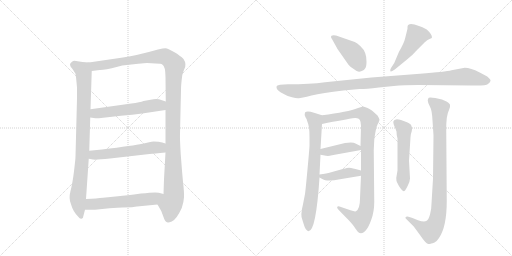
t = 0.00 s
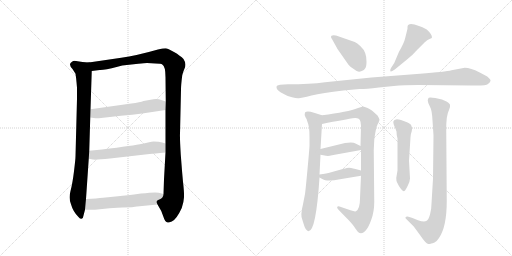
t = 2.29 s
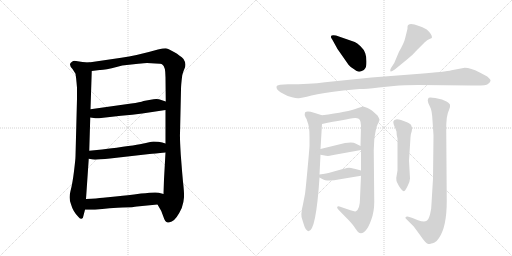
t = 4.57 s
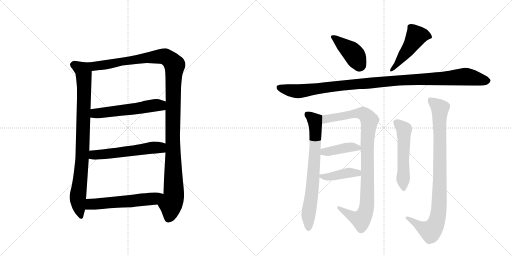
t = 6.86 s
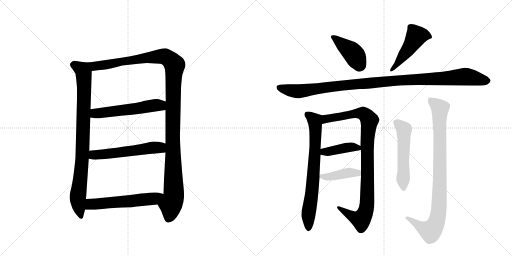
t = 9.14 s
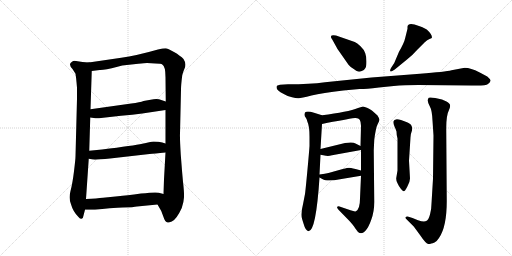
t = 11.43 s

The animated SVG that drew these frames (rendered in a browser with its animation timeline set to each time). Animation: 14 CSS @keyframes rules; one cycle of 11.43 s.

<svg version="1.1" viewBox="0 0 2048 1024" xmlns="http://www.w3.org/2000/svg">
  <g stroke="lightgray" stroke-dasharray="1,1" stroke-width="1" transform="scale(4, 4)">
    <line x1="0" y1="0" x2="256" y2="256"></line>
    <line x1="256" y1="0" x2="0" y2="256"></line>
    <line x1="128" y1="0" x2="128" y2="256"></line>
    <line x1="0" y1="128" x2="256" y2="128"></line>
    <line x1="256" y1="0" x2="512" y2="256"></line>
    <line x1="512" y1="0" x2="256" y2="256"></line>
    <line x1="384" y1="0" x2="384" y2="256"></line>
    <line x1="256" y1="128" x2="512" y2="128"></line>
  </g>
<g transform="scale(1, -1) translate(0, -850)">
   <style type="text/css">
    @keyframes keyframes0 {
      from {
       stroke: black;
       stroke-dashoffset: 882;
       stroke-width: 128;
       }
       74% {
       animation-timing-function: step-end;
       stroke: black;
       stroke-dashoffset: 0;
       stroke-width: 128;
       }
       to {
       stroke: black;
       stroke-width: 1024;
       }
       }
       #make-me-a-hanzi-animation-0 {
         animation: keyframes0 0.967773s both;
         animation-delay: 0.000000s;
         animation-timing-function: linear;
       }
    @keyframes keyframes1 {
      from {
       stroke: black;
       stroke-dashoffset: 1228;
       stroke-width: 128;
       }
       80% {
       animation-timing-function: step-end;
       stroke: black;
       stroke-dashoffset: 0;
       stroke-width: 128;
       }
       to {
       stroke: black;
       stroke-width: 1024;
       }
       }
       #make-me-a-hanzi-animation-1 {
         animation: keyframes1 1.249349s both;
         animation-delay: 0.967773s;
         animation-timing-function: linear;
       }
    @keyframes keyframes2 {
      from {
       stroke: black;
       stroke-dashoffset: 553;
       stroke-width: 128;
       }
       64% {
       animation-timing-function: step-end;
       stroke: black;
       stroke-dashoffset: 0;
       stroke-width: 128;
       }
       to {
       stroke: black;
       stroke-width: 1024;
       }
       }
       #make-me-a-hanzi-animation-2 {
         animation: keyframes2 0.700033s both;
         animation-delay: 2.217122s;
         animation-timing-function: linear;
       }
    @keyframes keyframes3 {
      from {
       stroke: black;
       stroke-dashoffset: 560;
       stroke-width: 128;
       }
       65% {
       animation-timing-function: step-end;
       stroke: black;
       stroke-dashoffset: 0;
       stroke-width: 128;
       }
       to {
       stroke: black;
       stroke-width: 1024;
       }
       }
       #make-me-a-hanzi-animation-3 {
         animation: keyframes3 0.705729s both;
         animation-delay: 2.917155s;
         animation-timing-function: linear;
       }
    @keyframes keyframes4 {
      from {
       stroke: black;
       stroke-dashoffset: 567;
       stroke-width: 128;
       }
       65% {
       animation-timing-function: step-end;
       stroke: black;
       stroke-dashoffset: 0;
       stroke-width: 128;
       }
       to {
       stroke: black;
       stroke-width: 1024;
       }
       }
       #make-me-a-hanzi-animation-4 {
         animation: keyframes4 0.711426s both;
         animation-delay: 3.622884s;
         animation-timing-function: linear;
       }
    @keyframes keyframes5 {
      from {
       stroke: black;
       stroke-dashoffset: 416;
       stroke-width: 128;
       }
       58% {
       animation-timing-function: step-end;
       stroke: black;
       stroke-dashoffset: 0;
       stroke-width: 128;
       }
       to {
       stroke: black;
       stroke-width: 1024;
       }
       }
       #make-me-a-hanzi-animation-5 {
         animation: keyframes5 0.588542s both;
         animation-delay: 4.334310s;
         animation-timing-function: linear;
       }
    @keyframes keyframes6 {
      from {
       stroke: black;
       stroke-dashoffset: 480;
       stroke-width: 128;
       }
       61% {
       animation-timing-function: step-end;
       stroke: black;
       stroke-dashoffset: 0;
       stroke-width: 128;
       }
       to {
       stroke: black;
       stroke-width: 1024;
       }
       }
       #make-me-a-hanzi-animation-6 {
         animation: keyframes6 0.640625s both;
         animation-delay: 4.922852s;
         animation-timing-function: linear;
       }
    @keyframes keyframes7 {
      from {
       stroke: black;
       stroke-dashoffset: 1097;
       stroke-width: 128;
       }
       78% {
       animation-timing-function: step-end;
       stroke: black;
       stroke-dashoffset: 0;
       stroke-width: 128;
       }
       to {
       stroke: black;
       stroke-width: 1024;
       }
       }
       #make-me-a-hanzi-animation-7 {
         animation: keyframes7 1.142741s both;
         animation-delay: 5.563477s;
         animation-timing-function: linear;
       }
    @keyframes keyframes8 {
      from {
       stroke: black;
       stroke-dashoffset: 731;
       stroke-width: 128;
       }
       70% {
       animation-timing-function: step-end;
       stroke: black;
       stroke-dashoffset: 0;
       stroke-width: 128;
       }
       to {
       stroke: black;
       stroke-width: 1024;
       }
       }
       #make-me-a-hanzi-animation-8 {
         animation: keyframes8 0.844889s both;
         animation-delay: 6.706217s;
         animation-timing-function: linear;
       }
    @keyframes keyframes9 {
      from {
       stroke: black;
       stroke-dashoffset: 962;
       stroke-width: 128;
       }
       76% {
       animation-timing-function: step-end;
       stroke: black;
       stroke-dashoffset: 0;
       stroke-width: 128;
       }
       to {
       stroke: black;
       stroke-width: 1024;
       }
       }
       #make-me-a-hanzi-animation-9 {
         animation: keyframes9 1.032878s both;
         animation-delay: 7.551107s;
         animation-timing-function: linear;
       }
    @keyframes keyframes10 {
      from {
       stroke: black;
       stroke-dashoffset: 408;
       stroke-width: 128;
       }
       57% {
       animation-timing-function: step-end;
       stroke: black;
       stroke-dashoffset: 0;
       stroke-width: 128;
       }
       to {
       stroke: black;
       stroke-width: 1024;
       }
       }
       #make-me-a-hanzi-animation-10 {
         animation: keyframes10 0.582031s both;
         animation-delay: 8.583984s;
         animation-timing-function: linear;
       }
    @keyframes keyframes11 {
      from {
       stroke: black;
       stroke-dashoffset: 409;
       stroke-width: 128;
       }
       57% {
       animation-timing-function: step-end;
       stroke: black;
       stroke-dashoffset: 0;
       stroke-width: 128;
       }
       to {
       stroke: black;
       stroke-width: 1024;
       }
       }
       #make-me-a-hanzi-animation-11 {
         animation: keyframes11 0.582845s both;
         animation-delay: 9.166016s;
         animation-timing-function: linear;
       }
    @keyframes keyframes12 {
      from {
       stroke: black;
       stroke-dashoffset: 535;
       stroke-width: 128;
       }
       64% {
       animation-timing-function: step-end;
       stroke: black;
       stroke-dashoffset: 0;
       stroke-width: 128;
       }
       to {
       stroke: black;
       stroke-width: 1024;
       }
       }
       #make-me-a-hanzi-animation-12 {
         animation: keyframes12 0.685384s both;
         animation-delay: 9.748861s;
         animation-timing-function: linear;
       }
    @keyframes keyframes13 {
      from {
       stroke: black;
       stroke-dashoffset: 914;
       stroke-width: 128;
       }
       75% {
       animation-timing-function: step-end;
       stroke: black;
       stroke-dashoffset: 0;
       stroke-width: 128;
       }
       to {
       stroke: black;
       stroke-width: 1024;
       }
       }
       #make-me-a-hanzi-animation-13 {
         animation: keyframes13 0.993815s both;
         animation-delay: 10.434245s;
         animation-timing-function: linear;
       }
</style>
<path d="M 355 600 L 330 602 L 304 606 Q 294 608 288 603 Q 271 593 290 574 L 302 555 Q 305 536 306 522 L 308 499 L 308 455 L 302 225 Q 302 214 296 165 Q 290 116 282 86 Q 274 56 284 33 Q 292 4 313 -17 Q 320 -27 326 -25 Q 333 -24 334 -12 L 340 11 L 344 54 L 355 215 L 357 247 L 361 380 L 362 413 L 367 566 C 368 596 368 599 355 600 Z" fill="lightgray"></path> 
<path d="M 734 614 Q 722 627 696 642 Q 671 656 662 657 Q 653 657 632 652 Q 544 627 485 619 L 355 600 C 325 596 337 562 367 566 L 399 570 Q 416 569 470 583 L 489 588 L 553 595 Q 579 598 588 598 L 622 596 Q 645 596 649 592 Q 662 585 662 541 L 663 444 L 662 410 L 662 276 L 662 240 L 656 133 L 654 74 C 653 44 615 58 630 32 L 645 6 L 654 -18 Q 660 -39 671 -40 Q 675 -41 687 -36 Q 706 -28 727 18 Q 735 41 736 61 Q 737 80 732 123 Q 728 166 723 232 Q 719 298 720 316 L 724 491 Q 724 511 729 549 Q 734 567 737 573 Q 748 593 734 614 Z" fill="lightgray"></path> 
<path d="M 361 380 L 382 377 Q 386 376 413 379 L 484 387 Q 531 390 569 396 L 662 410 C 692 414 691 435 663 444 L 645 450 Q 634 455 614 453 L 574 446 Q 561 441 525 436 L 362 413 C 332 409 331 384 361 380 Z" fill="lightgray"></path> 
<path d="M 355 215 L 372 212 Q 383 210 440 216 L 598 234 Q 616 235 662 240 C 692 243 691 267 662 276 L 649 280 Q 636 284 614 284 Q 601 282 569 275 Q 537 268 408 252 L 357 247 C 327 244 325 220 355 215 Z" fill="lightgray"></path> 
<path d="M 340 11 L 380 11 L 438 17 Q 444 18 490 20 Q 536 21 548 24 L 630 32 C 660 35 683 66 654 74 L 635 79 Q 624 83 564 76 Q 505 68 472 65 L 412 59 Q 389 56 344 54 C 314 53 310 11 340 11 Z" fill="lightgray"></path> 
<path d="M 1419 682 L 1344 708 Q 1323 712 1324 703 Q 1323 700 1329 692 L 1350 654 L 1394 591 Q 1403 580 1415 574 Q 1426 565 1432 564 Q 1438 562 1447 566 Q 1457 569 1461 577 Q 1466 584 1466 604 Q 1466 623 1461 637 Q 1457 651 1442 665 Q 1428 678 1419 682 Z" fill="lightgray"></path> 
<path d="M 1577 598 L 1564 578 Q 1558 567 1562 565 Q 1563 561 1579 572 L 1628 612 Q 1649 628 1670 652 L 1699 681 Q 1709 690 1718 694 Q 1728 697 1728 700 Q 1728 713 1707 732 Q 1688 743 1676 746 Q 1632 764 1630 743 L 1630 735 L 1621 699 Q 1617 679 1596 643 L 1577 598 Z" fill="lightgray"></path> 
<path d="M 1859 579 L 1806 569 Q 1782 563 1680 555 L 1486 540 L 1300 521 Q 1240 513 1152 513 L 1120 511 L 1110 508 Q 1106 507 1106 501 Q 1106 494 1113 488 Q 1120 482 1135 474 Q 1150 465 1168 461 Q 1186 456 1195 457 Q 1204 457 1246 468 Q 1289 478 1373 488 L 1438 494 Q 1454 493 1516 500 L 1575 506 Q 1616 510 1674 510 L 1886 508 Q 1943 506 1952 514 Q 1962 522 1962 527 Q 1963 532 1949 544 L 1917 561 Q 1883 579 1859 579 Z" fill="lightgray"></path> 
<path d="M 1209 -28 L 1214 -44 Q 1222 -73 1234 -75 Q 1264 -75 1278 140 L 1278 152 L 1282 231 L 1282 254 L 1288 354 C 1290 384 1290 388 1288 389 L 1256 399 Q 1228 408 1220 400 Q 1216 388 1222 381 Q 1228 374 1230 362 Q 1238 346 1238 303 L 1238 266 Q 1236 236 1229 162 Q 1222 87 1220 74 L 1212 33 Q 1201 -11 1209 -28 Z" fill="lightgray"></path> 
<path d="M 1444 147 L 1440 56 Q 1440 15 1424 5 Q 1418 3 1402 9 L 1358 24 Q 1352 26 1349 23 Q 1346 19 1354 11 L 1396 -32 Q 1418 -56 1420 -62 L 1432 -78 Q 1446 -89 1460 -75 Q 1474 -61 1485 -29 Q 1497 3 1497 42 L 1495 249 L 1497 290 Q 1499 310 1503 328 Q 1504 340 1511 354 Q 1518 367 1518 371 Q 1518 375 1510 388 L 1490 406 Q 1488 408 1478 414 L 1468 419 L 1453 424 Q 1448 424 1432 418 Q 1392 402 1288 389 C 1258 385 1259 348 1288 354 Q 1382 373 1420 378 Q 1434 379 1439 371 Q 1444 362 1444 347 L 1442 266 L 1444 250 L 1444 168 L 1444 147 Z" fill="lightgray"></path> 
<path d="M 1282 231 L 1304 227 Q 1314 225 1328 229 L 1444 250 C 1466 254 1466 254 1442 266 L 1422 276 Q 1412 283 1380 278 L 1282 254 C 1253 247 1252 236 1282 231 Z" fill="lightgray"></path> 
<path d="M 1278 140 L 1291 133 Q 1298 128 1318 128 Q 1338 128 1354 132 L 1444 147 C 1474 152 1473 160 1444 168 L 1422 174 Q 1400 179 1396 179 Q 1392 179 1371 174 L 1314 158 Q 1302 155 1278 152 C 1260 150 1260 150 1278 140 Z" fill="lightgray"></path> 
<path d="M 1640 136 L 1636 207 L 1642 301 Q 1642 313 1647 325 Q 1652 337 1644 351 Q 1636 358 1628 361 L 1604 370 Q 1577 379 1573 363 Q 1573 356 1578 344 Q 1584 331 1586 324 Q 1586 308 1590 296 L 1590 168 L 1585 138 Q 1584 128 1590 117 Q 1596 103 1604 94 Q 1612 85 1615 85 Q 1619 84 1629 103 Q 1640 122 1640 136 Z" fill="lightgray"></path> 
<path d="M 1734 308 L 1732 135 L 1726 36 Q 1726 14 1720 -8 Q 1714 -30 1705 -34 Q 1696 -39 1672 -31 L 1650 -22 L 1634 -17 Q 1627 -14 1623 -18 Q 1619 -22 1625 -26 L 1655 -56 L 1680 -90 Q 1704 -126 1714 -126 Q 1720 -126 1725 -124 Q 1730 -123 1738 -120 Q 1746 -117 1756 -102 Q 1787 -57 1787 45 L 1785 328 Q 1784 388 1796 410 Q 1802 423 1800 430 Q 1800 436 1786 444 Q 1772 451 1768 452 L 1741 458 Q 1720 462 1715 459 Q 1711 455 1711 448 Q 1711 440 1719 425 Q 1728 410 1730 368 L 1734 308 Z" fill="lightgray"></path> 
      <clipPath id="make-me-a-hanzi-clip-0">
      <path d="M 355 600 L 330 602 L 304 606 Q 294 608 288 603 Q 271 593 290 574 L 302 555 Q 305 536 306 522 L 308 499 L 308 455 L 302 225 Q 302 214 296 165 Q 290 116 282 86 Q 274 56 284 33 Q 292 4 313 -17 Q 320 -27 326 -25 Q 333 -24 334 -12 L 340 11 L 344 54 L 355 215 L 357 247 L 361 380 L 362 413 L 367 566 C 368 596 368 599 355 600 Z" fill="lightgray"></path>
      </clipPath>
      <path clip-path="url(#make-me-a-hanzi-clip-0)" d="M 296 589 L 331 569 L 335 559 L 331 255 L 311 55 L 324 -14 " fill="none" id="make-me-a-hanzi-animation-0" stroke-dasharray="754 1508" stroke-linecap="round"></path>

      <clipPath id="make-me-a-hanzi-clip-1">
      <path d="M 734 614 Q 722 627 696 642 Q 671 656 662 657 Q 653 657 632 652 Q 544 627 485 619 L 355 600 C 325 596 337 562 367 566 L 399 570 Q 416 569 470 583 L 489 588 L 553 595 Q 579 598 588 598 L 622 596 Q 645 596 649 592 Q 662 585 662 541 L 663 444 L 662 410 L 662 276 L 662 240 L 656 133 L 654 74 C 653 44 615 58 630 32 L 645 6 L 654 -18 Q 660 -39 671 -40 Q 675 -41 687 -36 Q 706 -28 727 18 Q 735 41 736 61 Q 737 80 732 123 Q 728 166 723 232 Q 719 298 720 316 L 724 491 Q 724 511 729 549 Q 734 567 737 573 Q 748 593 734 614 Z" fill="lightgray"></path>
      </clipPath>
      <path clip-path="url(#make-me-a-hanzi-clip-1)" d="M 363 596 L 381 586 L 403 588 L 647 625 L 673 617 L 698 590 L 690 298 L 695 67 L 673 -26 " fill="none" id="make-me-a-hanzi-animation-1" stroke-dasharray="1100 2200" stroke-linecap="round"></path>

      <clipPath id="make-me-a-hanzi-clip-2">
      <path d="M 361 380 L 382 377 Q 386 376 413 379 L 484 387 Q 531 390 569 396 L 662 410 C 692 414 691 435 663 444 L 645 450 Q 634 455 614 453 L 574 446 Q 561 441 525 436 L 362 413 C 332 409 331 384 361 380 Z" fill="lightgray"></path>
      </clipPath>
      <path clip-path="url(#make-me-a-hanzi-clip-2)" d="M 367 385 L 387 397 L 641 429 L 656 439 " fill="none" id="make-me-a-hanzi-animation-2" stroke-dasharray="425 850" stroke-linecap="round"></path>

      <clipPath id="make-me-a-hanzi-clip-3">
      <path d="M 355 215 L 372 212 Q 383 210 440 216 L 598 234 Q 616 235 662 240 C 692 243 691 267 662 276 L 649 280 Q 636 284 614 284 Q 601 282 569 275 Q 537 268 408 252 L 357 247 C 327 244 325 220 355 215 Z" fill="lightgray"></path>
      </clipPath>
      <path clip-path="url(#make-me-a-hanzi-clip-3)" d="M 360 220 L 378 231 L 620 260 L 639 260 L 653 246 " fill="none" id="make-me-a-hanzi-animation-3" stroke-dasharray="432 864" stroke-linecap="round"></path>

      <clipPath id="make-me-a-hanzi-clip-4">
      <path d="M 340 11 L 380 11 L 438 17 Q 444 18 490 20 Q 536 21 548 24 L 630 32 C 660 35 683 66 654 74 L 635 79 Q 624 83 564 76 Q 505 68 472 65 L 412 59 Q 389 56 344 54 C 314 53 310 11 340 11 Z" fill="lightgray"></path>
      </clipPath>
      <path clip-path="url(#make-me-a-hanzi-clip-4)" d="M 347 18 L 364 33 L 607 54 L 648 70 " fill="none" id="make-me-a-hanzi-animation-4" stroke-dasharray="439 878" stroke-linecap="round"></path>

      <clipPath id="make-me-a-hanzi-clip-5">
      <path d="M 1419 682 L 1344 708 Q 1323 712 1324 703 Q 1323 700 1329 692 L 1350 654 L 1394 591 Q 1403 580 1415 574 Q 1426 565 1432 564 Q 1438 562 1447 566 Q 1457 569 1461 577 Q 1466 584 1466 604 Q 1466 623 1461 637 Q 1457 651 1442 665 Q 1428 678 1419 682 Z" fill="lightgray"></path>
      </clipPath>
      <path clip-path="url(#make-me-a-hanzi-clip-5)" d="M 1333 701 L 1410 640 L 1442 587 " fill="none" id="make-me-a-hanzi-animation-5" stroke-dasharray="288 576" stroke-linecap="round"></path>

      <clipPath id="make-me-a-hanzi-clip-6">
      <path d="M 1577 598 L 1564 578 Q 1558 567 1562 565 Q 1563 561 1579 572 L 1628 612 Q 1649 628 1670 652 L 1699 681 Q 1709 690 1718 694 Q 1728 697 1728 700 Q 1728 713 1707 732 Q 1688 743 1676 746 Q 1632 764 1630 743 L 1630 735 L 1621 699 Q 1617 679 1596 643 L 1577 598 Z" fill="lightgray"></path>
      </clipPath>
      <path clip-path="url(#make-me-a-hanzi-clip-6)" d="M 1720 703 L 1696 710 L 1665 705 L 1627 644 L 1565 571 " fill="none" id="make-me-a-hanzi-animation-6" stroke-dasharray="352 704" stroke-linecap="round"></path>

      <clipPath id="make-me-a-hanzi-clip-7">
      <path d="M 1859 579 L 1806 569 Q 1782 563 1680 555 L 1486 540 L 1300 521 Q 1240 513 1152 513 L 1120 511 L 1110 508 Q 1106 507 1106 501 Q 1106 494 1113 488 Q 1120 482 1135 474 Q 1150 465 1168 461 Q 1186 456 1195 457 Q 1204 457 1246 468 Q 1289 478 1373 488 L 1438 494 Q 1454 493 1516 500 L 1575 506 Q 1616 510 1674 510 L 1886 508 Q 1943 506 1952 514 Q 1962 522 1962 527 Q 1963 532 1949 544 L 1917 561 Q 1883 579 1859 579 Z" fill="lightgray"></path>
      </clipPath>
      <path clip-path="url(#make-me-a-hanzi-clip-7)" d="M 1118 499 L 1191 485 L 1434 515 L 1859 544 L 1953 527 " fill="none" id="make-me-a-hanzi-animation-7" stroke-dasharray="969 1938" stroke-linecap="round"></path>

      <clipPath id="make-me-a-hanzi-clip-8">
      <path d="M 1209 -28 L 1214 -44 Q 1222 -73 1234 -75 Q 1264 -75 1278 140 L 1278 152 L 1282 231 L 1282 254 L 1288 354 C 1290 384 1290 388 1288 389 L 1256 399 Q 1228 408 1220 400 Q 1216 388 1222 381 Q 1228 374 1230 362 Q 1238 346 1238 303 L 1238 266 Q 1236 236 1229 162 Q 1222 87 1220 74 L 1212 33 Q 1201 -11 1209 -28 Z" fill="lightgray"></path>
      </clipPath>
      <path clip-path="url(#make-me-a-hanzi-clip-8)" d="M 1228 393 L 1259 367 L 1262 320 L 1251 99 L 1234 1 L 1234 -66 " fill="none" id="make-me-a-hanzi-animation-8" stroke-dasharray="603 1206" stroke-linecap="round"></path>

      <clipPath id="make-me-a-hanzi-clip-9">
      <path d="M 1444 147 L 1440 56 Q 1440 15 1424 5 Q 1418 3 1402 9 L 1358 24 Q 1352 26 1349 23 Q 1346 19 1354 11 L 1396 -32 Q 1418 -56 1420 -62 L 1432 -78 Q 1446 -89 1460 -75 Q 1474 -61 1485 -29 Q 1497 3 1497 42 L 1495 249 L 1497 290 Q 1499 310 1503 328 Q 1504 340 1511 354 Q 1518 367 1518 371 Q 1518 375 1510 388 L 1490 406 Q 1488 408 1478 414 L 1468 419 L 1453 424 Q 1448 424 1432 418 Q 1392 402 1288 389 C 1258 385 1259 348 1288 354 Q 1382 373 1420 378 Q 1434 379 1439 371 Q 1444 362 1444 347 L 1442 266 L 1444 250 L 1444 168 L 1444 147 Z" fill="lightgray"></path>
      </clipPath>
      <path clip-path="url(#make-me-a-hanzi-clip-9)" d="M 1297 360 L 1305 375 L 1435 397 L 1460 391 L 1478 368 L 1469 271 L 1469 50 L 1460 -2 L 1441 -28 L 1354 18 " fill="none" id="make-me-a-hanzi-animation-9" stroke-dasharray="834 1668" stroke-linecap="round"></path>

      <clipPath id="make-me-a-hanzi-clip-10">
      <path d="M 1282 231 L 1304 227 Q 1314 225 1328 229 L 1444 250 C 1466 254 1466 254 1442 266 L 1422 276 Q 1412 283 1380 278 L 1282 254 C 1253 247 1252 236 1282 231 Z" fill="lightgray"></path>
      </clipPath>
      <path clip-path="url(#make-me-a-hanzi-clip-10)" d="M 1289 237 L 1296 243 L 1390 260 L 1412 262 L 1436 253 " fill="none" id="make-me-a-hanzi-animation-10" stroke-dasharray="280 560" stroke-linecap="round"></path>

      <clipPath id="make-me-a-hanzi-clip-11">
      <path d="M 1278 140 L 1291 133 Q 1298 128 1318 128 Q 1338 128 1354 132 L 1444 147 C 1474 152 1473 160 1444 168 L 1422 174 Q 1400 179 1396 179 Q 1392 179 1371 174 L 1314 158 Q 1302 155 1278 152 C 1260 150 1260 150 1278 140 Z" fill="lightgray"></path>
      </clipPath>
      <path clip-path="url(#make-me-a-hanzi-clip-11)" d="M 1286 146 L 1311 142 L 1437 163 " fill="none" id="make-me-a-hanzi-animation-11" stroke-dasharray="281 562" stroke-linecap="round"></path>

      <clipPath id="make-me-a-hanzi-clip-12">
      <path d="M 1640 136 L 1636 207 L 1642 301 Q 1642 313 1647 325 Q 1652 337 1644 351 Q 1636 358 1628 361 L 1604 370 Q 1577 379 1573 363 Q 1573 356 1578 344 Q 1584 331 1586 324 Q 1586 308 1590 296 L 1590 168 L 1585 138 Q 1584 128 1590 117 Q 1596 103 1604 94 Q 1612 85 1615 85 Q 1619 84 1629 103 Q 1640 122 1640 136 Z" fill="lightgray"></path>
      </clipPath>
      <path clip-path="url(#make-me-a-hanzi-clip-12)" d="M 1585 361 L 1616 328 L 1613 94 " fill="none" id="make-me-a-hanzi-animation-12" stroke-dasharray="407 814" stroke-linecap="round"></path>

      <clipPath id="make-me-a-hanzi-clip-13">
      <path d="M 1734 308 L 1732 135 L 1726 36 Q 1726 14 1720 -8 Q 1714 -30 1705 -34 Q 1696 -39 1672 -31 L 1650 -22 L 1634 -17 Q 1627 -14 1623 -18 Q 1619 -22 1625 -26 L 1655 -56 L 1680 -90 Q 1704 -126 1714 -126 Q 1720 -126 1725 -124 Q 1730 -123 1738 -120 Q 1746 -117 1756 -102 Q 1787 -57 1787 45 L 1785 328 Q 1784 388 1796 410 Q 1802 423 1800 430 Q 1800 436 1786 444 Q 1772 451 1768 452 L 1741 458 Q 1720 462 1715 459 Q 1711 455 1711 448 Q 1711 440 1719 425 Q 1728 410 1730 368 L 1734 308 Z" fill="lightgray"></path>
      </clipPath>
      <path clip-path="url(#make-me-a-hanzi-clip-13)" d="M 1721 451 L 1760 417 L 1755 0 L 1739 -53 L 1719 -74 L 1629 -21 " fill="none" id="make-me-a-hanzi-animation-13" stroke-dasharray="786 1572" stroke-linecap="round"></path>

</g>
</svg>
